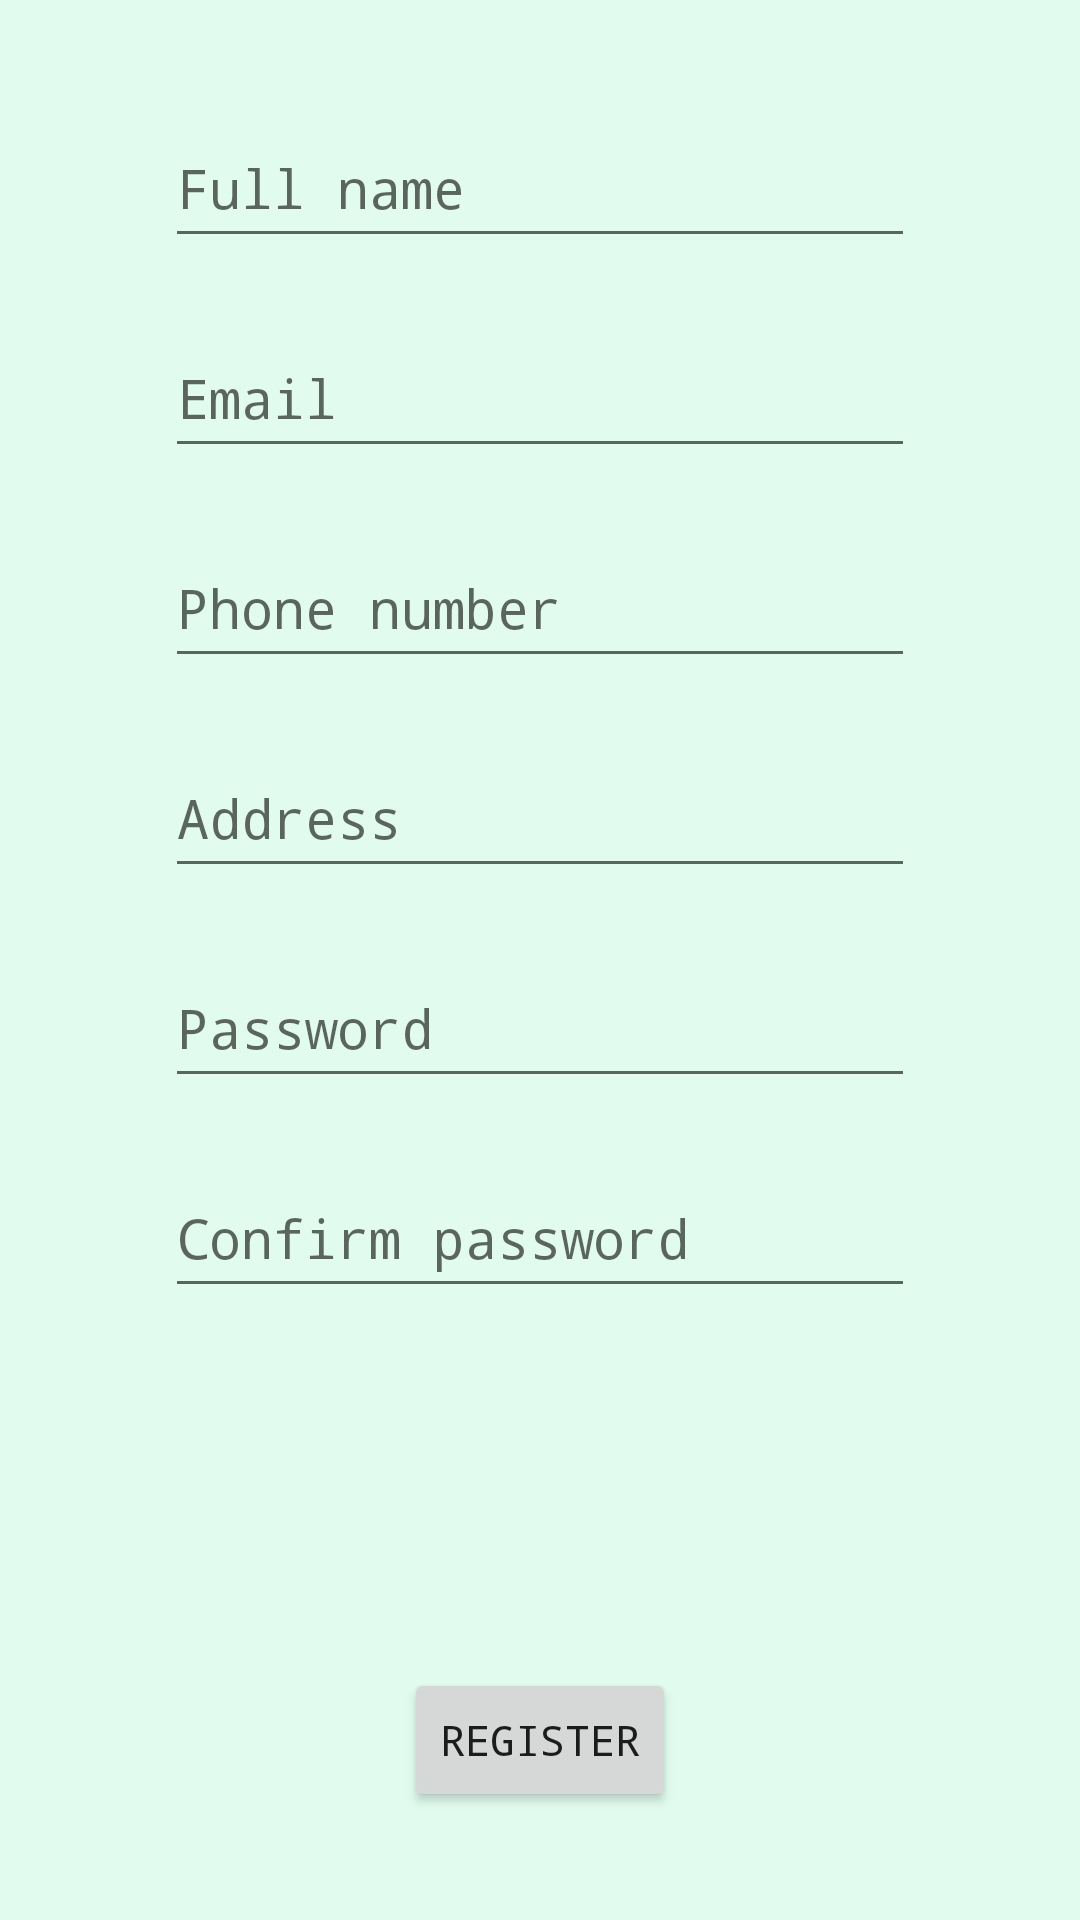

Layout XML and referenced resources for this Android screen:
<!-- AndroidManifest.xml: application theme Theme.FoodRescueAPP -->
<!-- res/layout/activity_signup.xml -->
<?xml version="1.0" encoding="utf-8"?>
<androidx.constraintlayout.widget.ConstraintLayout xmlns:android="http://schemas.android.com/apk/res/android"
    xmlns:app="http://schemas.android.com/apk/res-auto"
    xmlns:tools="http://schemas.android.com/tools"
    android:layout_width="match_parent"
    android:layout_height="match_parent"
    android:layout_gravity="center"
    tools:context=".SignupActivity"
    android:background="@color/e">

    <LinearLayout
        android:layout_width="match_parent"
        android:layout_height="match_parent"
        android:orientation="vertical"
        android:layout_margin="20dp"
        android:gravity="center">

        <EditText
            android:id="@+id/sFullName"
            android:inputType="textPersonName"
            android:layout_width="250dp"
            android:layout_height="50dp"
            android:hint="Full name"
            android:layout_margin="10dp"
            android:textColor="@color/black"
            android:typeface="monospace">
        </EditText>

        <EditText
            android:id="@+id/sEmail"
            android:inputType="textEmailAddress"
            android:layout_width="250dp"
            android:layout_height="50dp"
            android:hint="Email"
            android:layout_margin="10dp"
            android:textColor="@color/black"
            android:typeface="monospace">
        </EditText>
        <EditText
            android:id="@+id/sPhone"
            android:inputType="phone"
            android:layout_width="250dp"
            android:layout_height="50dp"
            android:hint="Phone number"
            android:layout_margin="10dp"
            android:textColor="@color/black"
            android:typeface="monospace">
        </EditText>
        <EditText
            android:id="@+id/sAddress"
            android:layout_width="250dp"
            android:layout_height="50dp"
            android:hint="Address"
            android:layout_margin="10dp"
            android:textColor="@color/black"
            android:typeface="monospace">
        </EditText>
        <EditText
            android:id="@+id/sPassword"
            android:inputType="textPassword"
            android:layout_width="250dp"
            android:layout_height="50dp"
            android:hint="Password"
            android:layout_margin="10dp"
            android:textColor="@color/black"
            android:typeface="monospace">
        </EditText>

        <EditText
            android:id="@+id/sConfirmPassword"
            android:inputType="textPassword"
            android:layout_width="250dp"
            android:layout_height="50dp"
            android:hint="Confirm password"
            android:layout_margin="10dp"
            android:textColor="@color/black"
            android:typeface="monospace">
        </EditText>

        <Space
            android:layout_width="wrap_content"
            android:layout_height="100dp">
        </Space>

        <Button
            android:id="@+id/sSignUpButton"
            android:layout_width="wrap_content"
            android:layout_height="wrap_content"
            android:text="Register"
            android:layout_margin="10dp"
            android:typeface="monospace">
        </Button>

    </LinearLayout>

</androidx.constraintlayout.widget.ConstraintLayout>
<!-- resources referenced by this layout -->
<resources>
  <color name="black">#FF000000</color>
  <color name="e">#E1FCEE</color>
  <style name="Theme.FoodRescueAPP" parent="Theme.MaterialComponents.DayNight.DarkActionBar">
          
          <item name="colorPrimary">@color/a</item>
          <item name="colorPrimaryVariant">@color/b</item>
          <item name="colorOnPrimary">@color/e</item>
          
          <item name="colorSecondary">@color/a</item>
          <item name="colorSecondaryVariant">@color/b</item>
          <item name="colorOnSecondary">@color/black</item>
          
          <item name="android:statusBarColor" tools:targetApi="l">?attr/colorPrimaryVariant</item>
          
      </style>
  <color name="a">#226DFF</color>
  <color name="b">#239EE8</color>
</resources>
